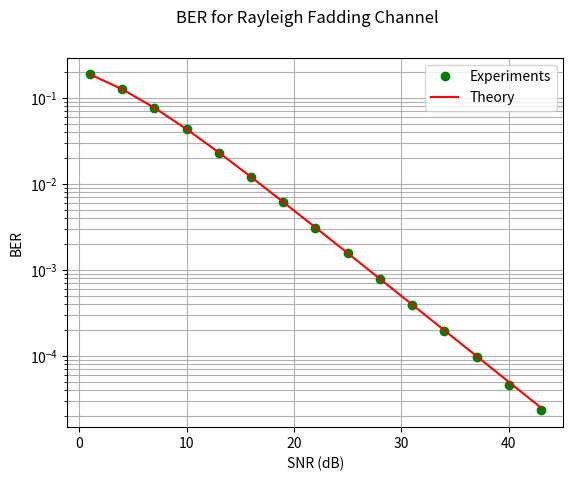

Source code (Python):
import numpy as np
import matplotlib.pyplot as plt
import numpy.random as nr

BlockLength = 10000 # transmitted symbols
Nblcoks = 1000 # Number of epoch
SNRdB = np.arange(1.0,45.0,3.0) # SNR range in dB
BER = np.zeros(SNRdB.size) # Initialization of the BER vector
BERth = np.zeros(SNRdB.size) # Initialization of the theoretical BER vector
SNR = 10**(SNRdB/10) # from dB to linear

for epoch in range(Nblcoks):
    h = (nr.normal(0.0,1.0,BlockLength)+1j*nr.normal(0.0,1.0,BlockLength))/np.sqrt(2) # generation of the Rayleigh coefficient
    Sym = 2 * nr.randint(2, size=BlockLength) - 1  # generation of BPSK symbols (-1, 1) the average power is P = 1
    noise = nr.normal(0.0, 1.0, BlockLength)+ 1j* nr.normal(0.0, 1.0, BlockLength)  # Generation of white noise with 0 mean and noise power  1
    for itersnrdB in range(SNRdB.size):
        Txbits = np.sqrt(SNR[itersnrdB])*Sym # different SNRs symbol
        Rxbits = h*Txbits+noise # multiply by the Rayleigh and add noise
        Decbits = 2*(np.real(np.conj(h)*Rxbits)>0)-1 # detection with threshold 0
        BER[itersnrdB] = BER[itersnrdB]+np.sum(Decbits!=Sym) # count number of bit errors


BER = BER/BlockLength/Nblcoks # over the number of total bits
BERth = 1/2*(1-np.sqrt(SNR/(2+SNR))) # Average BER for the Rayleigh wireless channel


plt.yscale('log')
plt.plot(SNRdB, BER, 'go')
plt.plot(SNRdB, BERth,'r-') # Qfunction for Pe (cdf = 1-qf)
plt.grid(1,which = 'both')
plt.suptitle('BER for Rayleigh Fadding Channel')
plt.xlabel('SNR (dB)')
plt.ylabel('BER')
plt.legend(['Experiments', 'Theory'])
plt.show()
